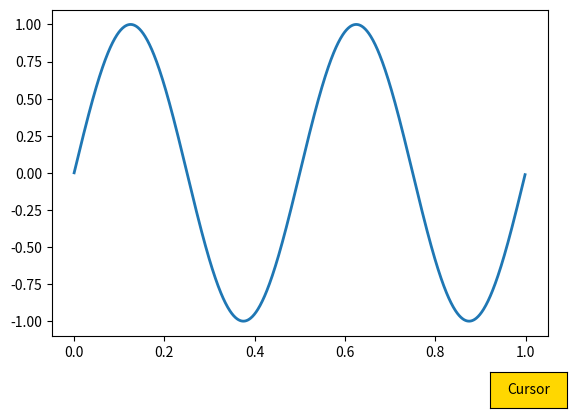

Recreate this plot in Python.
import numpy as np
import matplotlib as mpl
# mpl.use('Qt5Agg')
import matplotlib.pyplot as plt
from matplotlib.widgets import Button

freqs = np.arange(2, 20, 3)

fig, ax = plt.subplots()
fig.set_tight_layout(False)
plt.subplots_adjust(bottom=0.2)
t = np.arange(0.0, 1.0, 0.001)
s = np.sin(2*np.pi*freqs[0]*t)
l1, = plt.plot(t, s, lw=2)


class Index:
    ind = 1
    def __init__(self, button, line):
        self.button = button
        self.line = line
    def vis(self, event):
        self.ind = (self.ind + 1) % 2
        bcolors = ['0.85', 'gold']
        self.line.set_visible(self.ind)
        self.button.ax.set_facecolor(bcolors[self.ind])
        self.button.hovercolor = bcolors[self.ind]
        self.line.figure.canvas.draw()


# axprev = plt.axes([0.7, 0.05, 0.1, 0.075])
axnext = plt.axes([0.81, 0.05, 0.12, 0.075])
bnext = Button(axnext, 'Cursor', color='gold', hovercolor='gold')
callback = Index(bnext, l1)
bnext.on_clicked(callback.vis)
# bprev = Button(axprev, 'Previous')
# bprev.on_clicked(callback.prev)

plt.show()